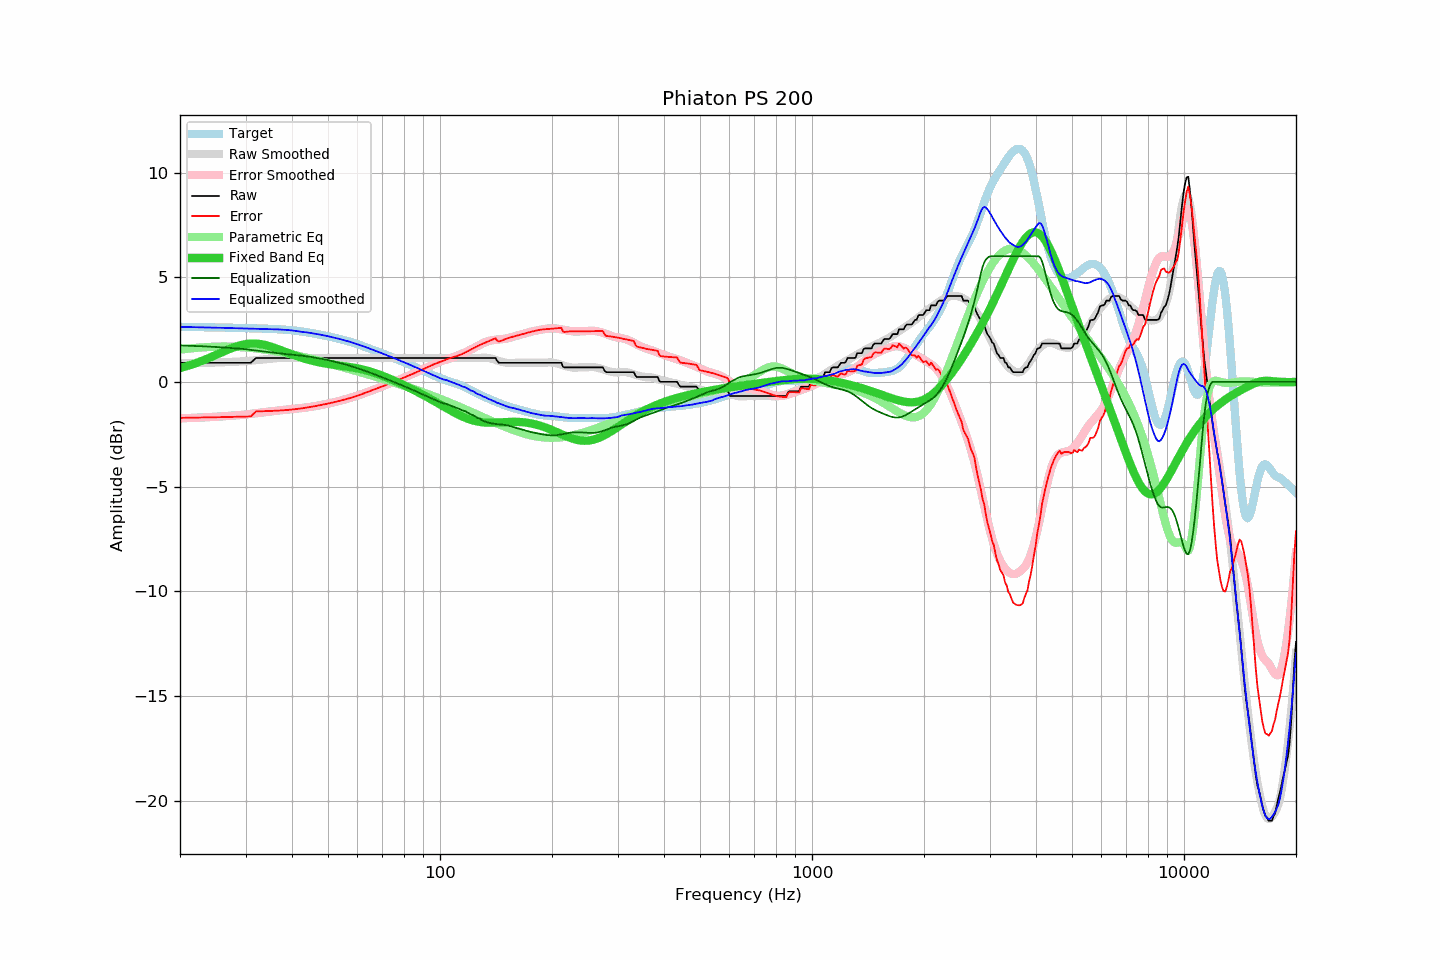

The file beside this chart, header and first rows:
frequency, raw, error, smoothed, error_smoothed, equalization, parametric_eq, equalized_raw, equalized_smoothed, target
20, 0.91, -1.72, 0.88, -1.74, 1.74, 0.66, 2.66, 2.63, 2.63
21, 0.91, -1.71, 0.89, -1.73, 1.73, 0.77, 2.64, 2.62, 2.63
22, 0.91, -1.71, 0.90, -1.72, 1.72, 0.89, 2.63, 2.61, 2.62
23, 0.91, -1.70, 0.90, -1.70, 1.70, 1.02, 2.61, 2.60, 2.61
24, 0.91, -1.70, 0.91, -1.68, 1.68, 1.15, 2.60, 2.60, 2.61
25, 0.91, -1.69, 0.92, -1.67, 1.67, 1.29, 2.58, 2.59, 2.60
26, 0.91, -1.68, 0.93, -1.65, 1.65, 1.42, 2.56, 2.58, 2.60
27, 0.91, -1.68, 0.95, -1.63, 1.63, 1.55, 2.54, 2.57, 2.59
28, 0.91, -1.67, 0.96, -1.61, 1.61, 1.66, 2.52, 2.57, 2.58
29, 0.91, -1.66, 0.97, -1.58, 1.58, 1.74, 2.50, 2.56, 2.58
30, 0.91, -1.66, 0.99, -1.56, 1.56, 1.80, 2.47, 2.55, 2.57
31, 0.91, -1.65, 1.01, -1.53, 1.53, 1.83, 2.44, 2.54, 2.56
32, 1.14, -1.41, 1.04, -1.50, 1.50, 1.83, 2.64, 2.54, 2.56
33, 1.14, -1.41, 1.06, -1.47, 1.47, 1.80, 2.61, 2.53, 2.55
34, 1.14, -1.40, 1.09, -1.44, 1.44, 1.75, 2.58, 2.53, 2.54
35, 1.14, -1.39, 1.11, -1.41, 1.41, 1.69, 2.55, 2.52, 2.53
36, 1.14, -1.38, 1.13, -1.39, 1.39, 1.62, 2.53, 2.51, 2.52
37, 1.14, -1.37, 1.14, -1.36, 1.36, 1.54, 2.50, 2.50, 2.51
38, 1.14, -1.36, 1.15, -1.34, 1.34, 1.46, 2.48, 2.49, 2.50
39, 1.14, -1.34, 1.16, -1.32, 1.32, 1.39, 2.46, 2.48, 2.48
40, 1.14, -1.32, 1.16, -1.30, 1.30, 1.31, 2.44, 2.46, 2.46
41, 1.14, -1.30, 1.15, -1.28, 1.28, 1.24, 2.42, 2.43, 2.44
42, 1.14, -1.28, 1.14, -1.26, 1.26, 1.18, 2.40, 2.40, 2.42
43, 1.14, -1.25, 1.14, -1.24, 1.24, 1.12, 2.38, 2.38, 2.39
44, 1.14, -1.22, 1.14, -1.22, 1.22, 1.07, 2.36, 2.36, 2.37
45, 1.14, -1.19, 1.14, -1.19, 1.19, 1.02, 2.33, 2.33, 2.34
46, 1.14, -1.16, 1.14, -1.16, 1.16, 0.98, 2.31, 2.31, 2.31
47, 1.14, -1.13, 1.14, -1.13, 1.13, 0.94, 2.28, 2.28, 2.27
48, 1.14, -1.10, 1.14, -1.10, 1.10, 0.91, 2.25, 2.25, 2.24
49, 1.14, -1.07, 1.14, -1.07, 1.07, 0.88, 2.21, 2.21, 2.21
50, 1.14, -1.04, 1.14, -1.04, 1.04, 0.86, 2.18, 2.18, 2.18
51, 1.14, -1.00, 1.14, -1.00, 1.00, 0.83, 2.15, 2.15, 2.14
52, 1.14, -0.97, 1.14, -0.97, 0.97, 0.81, 2.11, 2.11, 2.11
53, 1.14, -0.93, 1.14, -0.93, 0.93, 0.79, 2.07, 2.07, 2.07
54, 1.14, -0.90, 1.14, -0.90, 0.90, 0.77, 2.04, 2.04, 2.04
55, 1.14, -0.86, 1.14, -0.86, 0.86, 0.75, 2.00, 2.00, 2.00
56, 1.14, -0.82, 1.14, -0.82, 0.82, 0.73, 1.96, 1.96, 1.97
57, 1.14, -0.78, 1.14, -0.78, 0.78, 0.71, 1.92, 1.92, 1.93
58, 1.14, -0.74, 1.14, -0.74, 0.74, 0.69, 1.88, 1.88, 1.89
59, 1.14, -0.70, 1.14, -0.70, 0.70, 0.67, 1.84, 1.84, 1.84
60, 1.14, -0.66, 1.14, -0.66, 0.66, 0.64, 1.80, 1.80, 1.80
61, 1.14, -0.62, 1.14, -0.61, 0.61, 0.62, 1.75, 1.75, 1.76
62, 1.14, -0.57, 1.14, -0.57, 0.57, 0.59, 1.71, 1.71, 1.71
63, 1.14, -0.52, 1.14, -0.52, 0.52, 0.56, 1.67, 1.67, 1.67
64, 1.14, -0.48, 1.14, -0.48, 0.48, 0.52, 1.62, 1.62, 1.62
65, 1.14, -0.43, 1.14, -0.43, 0.43, 0.49, 1.58, 1.58, 1.57
66, 1.14, -0.39, 1.14, -0.39, 0.39, 0.45, 1.53, 1.53, 1.53
67, 1.14, -0.34, 1.14, -0.35, 0.35, 0.42, 1.49, 1.49, 1.49
68, 1.14, -0.30, 1.14, -0.30, 0.30, 0.38, 1.44, 1.44, 1.44
69, 1.14, -0.26, 1.14, -0.26, 0.26, 0.33, 1.40, 1.40, 1.40
70, 1.14, -0.22, 1.14, -0.21, 0.21, 0.29, 1.36, 1.36, 1.36
71, 1.14, -0.17, 1.14, -0.17, 0.17, 0.25, 1.31, 1.31, 1.32
72, 1.14, -0.13, 1.14, -0.13, 0.13, 0.21, 1.27, 1.27, 1.27
73, 1.14, -0.09, 1.14, -0.09, 0.09, 0.16, 1.23, 1.23, 1.23
74, 1.14, -0.05, 1.14, -0.04, 0.04, 0.12, 1.19, 1.19, 1.19
75, 1.14, -0.00, 1.14, -0.00, 0.00, 0.07, 1.14, 1.14, 1.14
76, 1.14, 0.04, 1.14, 0.04, -0.04, 0.03, 1.10, 1.10, 1.10
77, 1.14, 0.08, 1.14, 0.08, -0.08, -0.02, 1.06, 1.06, 1.06
78, 1.14, 0.12, 1.14, 0.12, -0.12, -0.07, 1.02, 1.02, 1.02
79, 1.14, 0.16, 1.14, 0.16, -0.16, -0.11, 0.98, 0.98, 0.98
... 553 more rows
